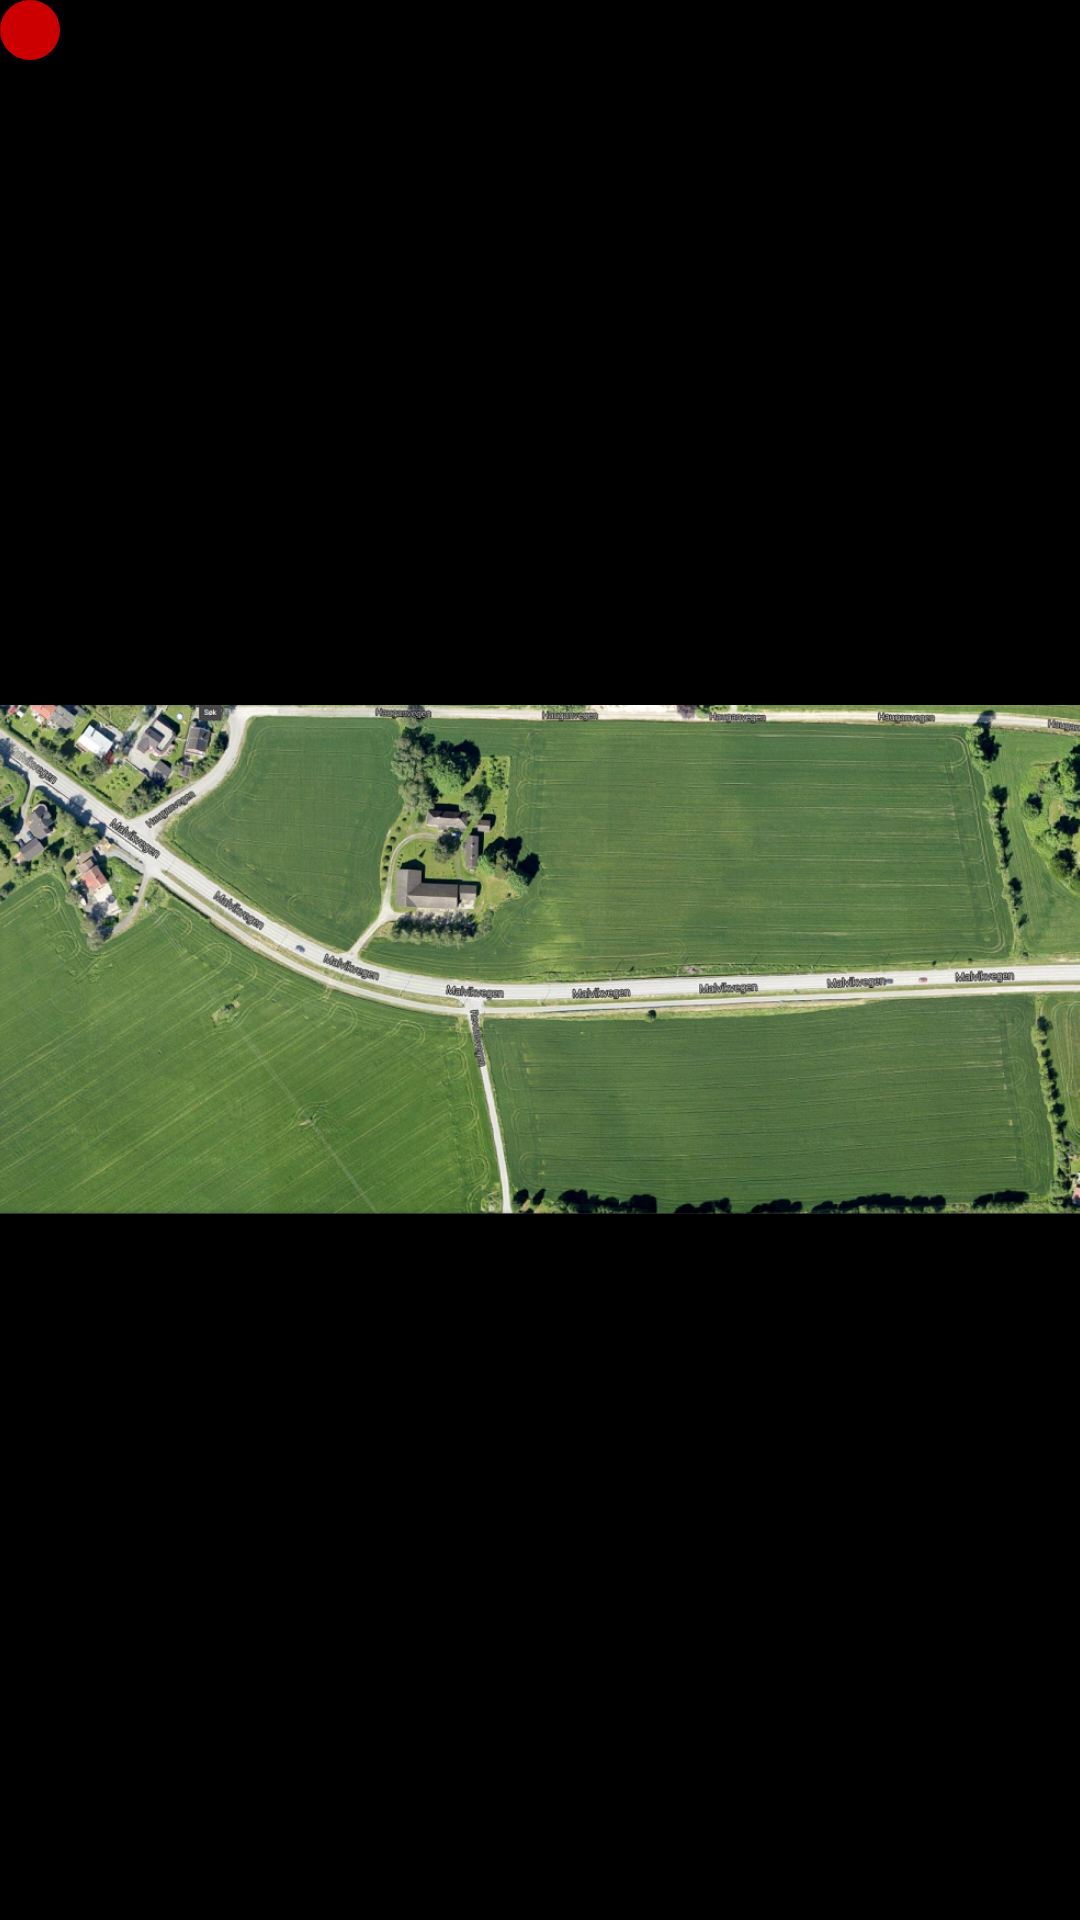

Android layout source for this screen:
<!-- AndroidManifest.xml: application theme AppTheme -->
<!-- res/layout/fragment_status.xml -->
<FrameLayout xmlns:android="http://schemas.android.com/apk/res/android"
    xmlns:tools="http://schemas.android.com/tools"
    android:layout_width="match_parent"
    android:layout_height="match_parent"
    android:background="@android:color/black"
    tools:context="no.expertsinteams.interstellarfarming.StatusFragment">

    <ImageView
        android:id="@+id/farm_image"
        android:layout_width="match_parent"
        android:layout_height="wrap_content"
        android:adjustViewBounds="true"
        android:src="@drawable/interstellargard"
        android:layout_gravity="center" />
    <View
        android:id="@+id/mTractor"
        android:background="@drawable/tractor"
        android:layout_width="20dp"
        android:layout_height="20dp"/>

</FrameLayout>
<!-- resources referenced by this layout -->
<resources>
  <!-- drawable interstellargard: png bitmap (drawable, 1027069 bytes) -->
  <!-- drawable tractor (drawable) -->
  <?xml version="1.0" encoding="utf-8"?>
  <shape xmlns:android="http://schemas.android.com/apk/res/android"
      android:shape="oval">
      <solid
          android:color="@android:color/holo_red_dark" />
  </shape>
  <style name="AppTheme" parent="Theme.AppCompat.Light.DarkActionBar">
          
          <item name="colorPrimary">@color/colorPrimary</item>
          <item name="colorPrimaryDark">@color/colorPrimaryDark</item>
          <item name="colorAccent">@color/colorAccent</item>
      </style>
      ,
  <!-- not gathered from this repository: default colours our renderer supplied (Android Studio template values) -->
  <color name="colorPrimary">#FF6200EE</color>
  <color name="colorPrimaryDark">#FF3700B3</color>
  <color name="colorAccent">#FF03DAC5</color>
</resources>
